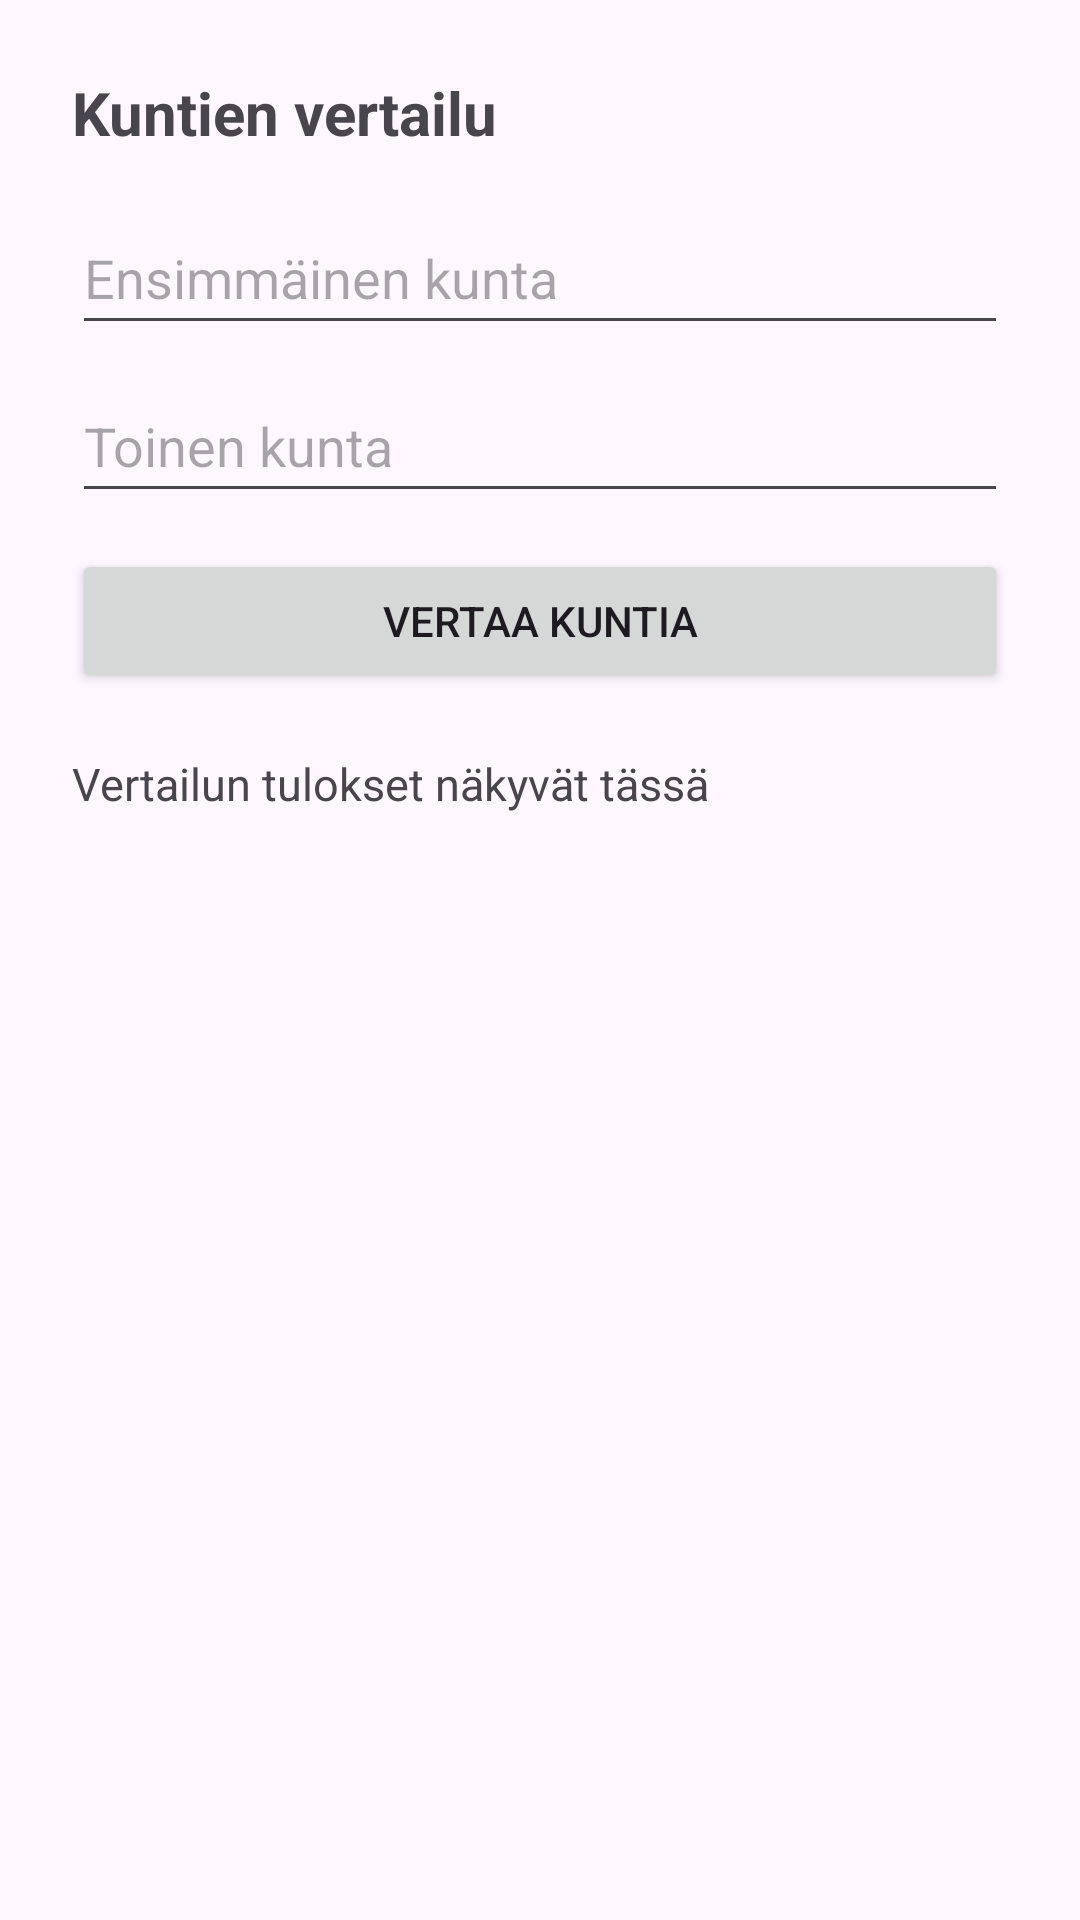

The Android layout XML behind this screen, and the referenced resources:
<!-- AndroidManifest.xml: application theme Theme.DataakansalleLiukkonenMikko -->
<!-- res/layout/fragment_compare.xml -->
<?xml version="1.0" encoding="utf-8"?>
<ScrollView xmlns:android="http://schemas.android.com/apk/res/android"
    android:layout_width="match_parent"
    android:layout_height="match_parent"
    android:padding="24dp">

    <LinearLayout
        android:layout_width="match_parent"
        android:layout_height="wrap_content"
        android:orientation="vertical">

        <TextView
            android:id="@+id/textViewCompareTitle"
            android:layout_width="match_parent"
            android:layout_height="wrap_content"
            android:text="Kuntien vertailu"
            android:textSize="20sp"
            android:textStyle="bold" />

        <EditText
            android:id="@+id/editTextCompareMunicipalityOne"
            android:layout_width="match_parent"
            android:layout_height="wrap_content"
            android:layout_marginTop="16dp"
            android:hint="Ensimmäinen kunta"
            android:inputType="text"
            android:minHeight="48dp" />

        <EditText
            android:id="@+id/editTextCompareMunicipalityTwo"
            android:layout_width="match_parent"
            android:layout_height="wrap_content"
            android:layout_marginTop="8dp"
            android:hint="Toinen kunta"
            android:inputType="text"
            android:minHeight="48dp" />

        <Button
            android:id="@+id/buttonCompare"
            android:layout_width="match_parent"
            android:layout_height="wrap_content"
            android:layout_marginTop="12dp"
            android:text="Vertaa kuntia" />

        <TextView
            android:id="@+id/textViewCompareResult"
            android:layout_width="match_parent"
            android:layout_height="wrap_content"
            android:layout_marginTop="20dp"
            android:text="Vertailun tulokset näkyvät tässä"
            android:textSize="15sp" />

    </LinearLayout>

</ScrollView>
<!-- resources referenced by this layout -->
<resources>
  <style name="Theme.DataakansalleLiukkonenMikko" parent="Base.Theme.DataakansalleLiukkonenMikko" />
  <style name="Base.Theme.DataakansalleLiukkonenMikko" parent="Theme.Material3.DayNight.NoActionBar">
          
          
      </style>
</resources>
